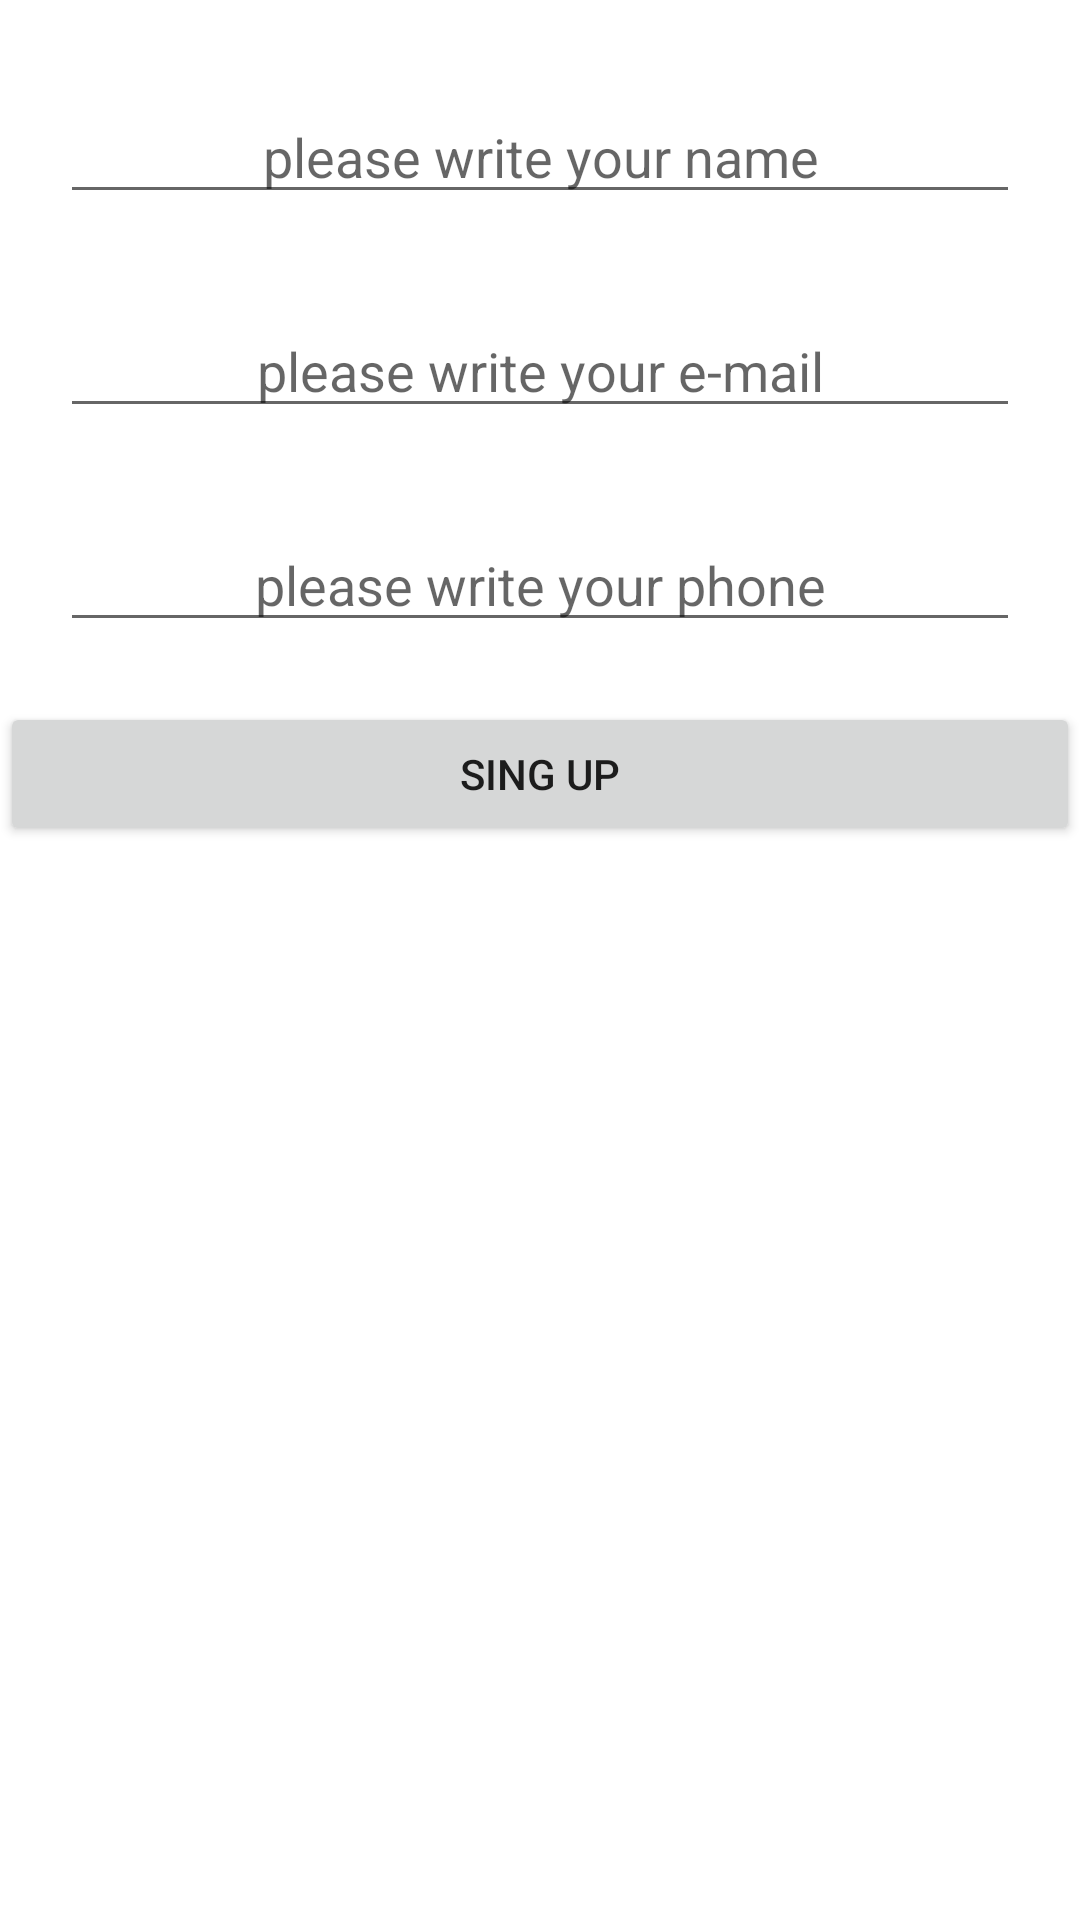

Write the Android layout XML for this screen, with the resource values it uses.
<!-- AndroidManifest.xml: application theme Theme.SendingDataACTACT -->
<!-- res/layout/activity_main.xml -->
<?xml version="1.0" encoding="utf-8"?>
<LinearLayout xmlns:android="http://schemas.android.com/apk/res/android"
    xmlns:app="http://schemas.android.com/apk/res-auto"
    xmlns:tools="http://schemas.android.com/tools"
    android:layout_width="match_parent"
    android:layout_height="match_parent"
    tools:context=".MainActivity"
    android:orientation="vertical">


    <EditText
        android:id="@+id/editTextName"
        android:layout_width="match_parent"
        android:layout_height="wrap_content"
        android:layout_marginStart="20dp"
        android:layout_marginLeft="20dp"
        android:layout_marginTop="30dp"
        android:layout_marginEnd="20dp"
        android:layout_marginRight="20dp"
        android:ems="10"
        android:gravity="center_horizontal"
        android:hint="please write your name"
        android:inputType="textPersonName" />

    <EditText
        android:id="@+id/editTextEmail"
        android:layout_width="match_parent"
        android:layout_height="wrap_content"
        android:layout_marginStart="20dp"
        android:layout_marginLeft="20dp"
        android:layout_marginTop="30dp"
        android:layout_marginEnd="20dp"
        android:layout_marginRight="20dp"
        android:ems="10"
        android:gravity="center_horizontal"
        android:hint="please write your e-mail"
        android:inputType="textPersonName" />

    <EditText
        android:id="@+id/editTextTPhone"
        android:layout_width="match_parent"
        android:layout_height="wrap_content"
        android:layout_marginStart="20dp"
        android:layout_marginLeft="20dp"
        android:layout_marginTop="30dp"
        android:layout_marginEnd="20dp"
        android:layout_marginRight="20dp"
        android:ems="10"
        android:gravity="center_horizontal"
        android:hint="please write your phone"
        android:inputType="textPersonName" />

    <Button
        android:id="@+id/buttonSingup"
        android:layout_width="match_parent"
        android:layout_height="wrap_content"
        android:layout_marginTop="20dp"
        android:text="sing up" />
</LinearLayout>
<!-- resources referenced by this layout -->
<resources>
  <style name="Theme.SendingDataACTACT" parent="Theme.MaterialComponents.DayNight.DarkActionBar">
          
          <item name="colorPrimary">@color/purple_500</item>
          <item name="colorPrimaryVariant">@color/purple_700</item>
          <item name="colorOnPrimary">@color/white</item>
          
          <item name="colorSecondary">@color/teal_200</item>
          <item name="colorSecondaryVariant">@color/teal_700</item>
          <item name="colorOnSecondary">@color/black</item>
          
          <item name="android:statusBarColor" tools:targetApi="l">?attr/colorPrimaryVariant</item>
          
      </style>
  <!-- not gathered from this repository: default colours our renderer supplied (Android Studio template values) -->
  <color name="purple_500">#FF6200EE</color>
  <color name="purple_700">#FF3700B3</color>
  <color name="teal_200">#FF03DAC5</color>
  <color name="teal_700">#FF018786</color>
  <color name="black">#FF000000</color>
  <color name="white">#FFFFFFFF</color>
</resources>
